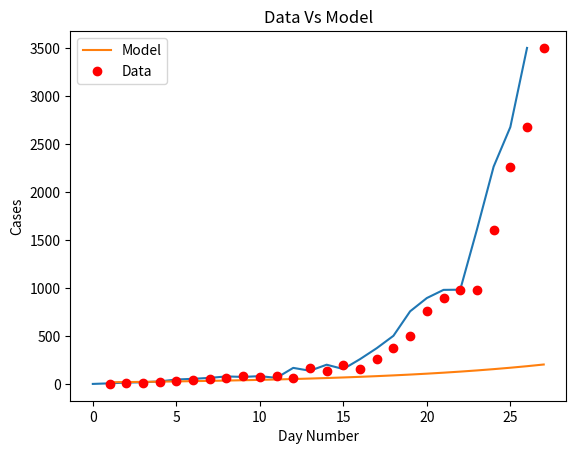
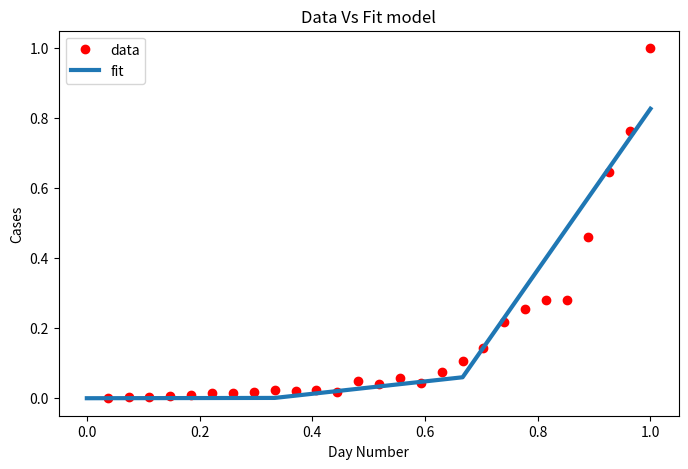

Here is the Python script that generated these plots, in order:
import matplotlib
import matplotlib.pyplot as plt
import numpy as np
from scipy.optimize import curve_fit
import math

# Definition of the logistic function
def sigmoid(x, Beta_1, Beta_2):
     y = 1 / (1 + np.exp(-Beta_1*(x-Beta_2)))
     return y

def main():
  new_cases_sh = [2, 8, 16, 19, 28, 48, 55, 65, 80, 75, 83, 65, 169, 139, 202, 157, 260, 374, 503, 758, 896, 981, 983, 1609, 2264, 2676, 3500]

  plt.plot(new_cases_sh)
  plt.savefig('covid_20220328.png')
  plt.show()

  for i in range(len(new_cases_sh) - 1):
    growth_factor = float(new_cases_sh[i + 1]) / float(new_cases_sh[i])
    th = ""
    if( i + 1 == 1):
      th = "st"
    elif( i + 1 == 2):
      th = "nd"
    else:
      th = "th"
    print(i + 1, th + " growth factor: ", growth_factor)

  x_data, y_data = np.array(list(range(1, len(new_cases_sh) + 1))), np.array(new_cases_sh)

  # Choosing initial arbitrary beta parameters
  beta_1 = 0.09
  beta_2 = 305

  # application of the logistic function using beta
  Y_pred = sigmoid(x_data, beta_1, beta_2)

  # point prediction
  plt.plot(x_data, Y_pred * 15000000000000., label = "Model")
  plt.plot(x_data, y_data, 'ro', label = "Data")
  plt.title('Data Vs Model')
  plt.legend(loc ='best')
  plt.ylabel('Cases')
  plt.xlabel('Day Number')
  plt.savefig('prediction_20220328.png')
  plt.show()

  xdata = x_data / max(x_data)
  ydata = y_data / max(y_data)

  popt, pcov = curve_fit(sigmoid, xdata, ydata, maxfev=5000)
  # print the final params
  print("beta_1 = % f, beta_2 = % f" % (popt[0], popt[1]))

  x = np.linspace(0, 40, 4)
  x = x / max(x)

  plt.figure(figsize = (8, 5))

  y = sigmoid(x, *popt)

  plt.plot(xdata, ydata, 'ro', label ='data')
  plt.plot(x, y, linewidth = 3.0, label ='fit')
  plt.title("Data Vs Fit model")
  plt.legend(loc ='best')
  plt.ylabel('Cases')
  plt.xlabel('Day Number')
  plt.savefig('new_beta_prediction_20220328.png')
  plt.show()

if __name__ == '__main__':
  main()
